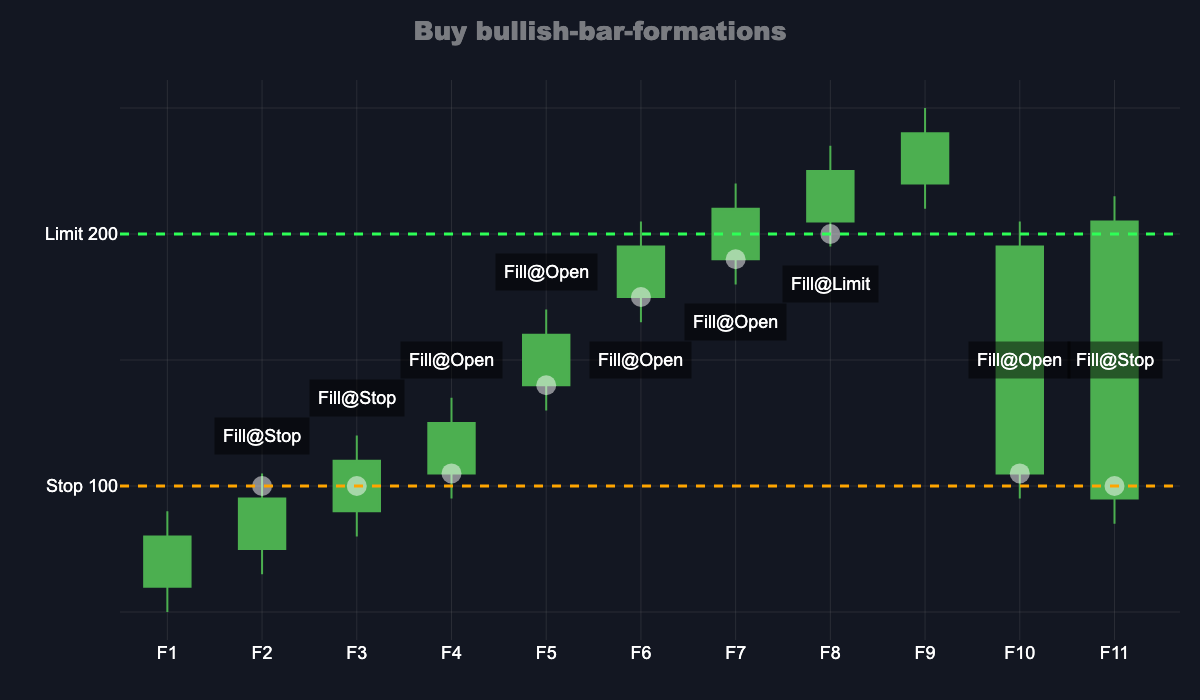

The file beside this chart, header and first rows:
Formation, Open, High, Low, Close, Stop, Limit, Fill
F1, 60, 90, 50, 80, 100, 200, No fill
F2, 75, 105, 65, 95, 100, 200, Stop (100)
F3, 90, 120, 80, 110, 100, 200, Stop (100)
F4, 105, 135, 95, 125, 100, 200, Open (105)
F5, 140, 170, 130, 160, 100, 200, Open (140)
F6, 175, 205, 165, 195, 100, 200, Open (175)
F7, 190, 220, 180, 210, 100, 200, Open (190)
F8, 205, 235, 195, 225, 100, 200, Limit (200)
F9, 220, 250, 210, 240, 100, 200, No fill
F10, 105, 205, 95, 195, 100, 200, Open (105)
F11, 95, 215, 85, 205, 100, 200, Stop (100)
